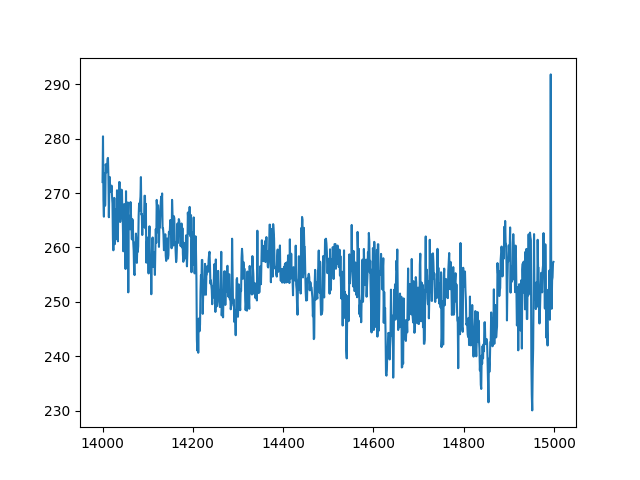

The table this chart was drawn from, first rows:
index, sensor36
14000, 272
14001, 280.4
14002, 268.6
14003, 265.7
14004, 273.7
14005, 267.6
14006, 267.8
14007, 275.3
14008, 274.7
14009, 273.8
14010, 274.5
14011, 276.3
14012, 276.5
14013, 273.2
14014, 265.6
14015, 270.9
14016, 273
14017, 270.6
14018, 270.2
14019, 270.3
14020, 271.4
14021, 269.4
14022, 268.1
14023, 261.5
14024, 259.5
14025, 264.2
14026, 269.1
14027, 260.6
14028, 262.1
14029, 265.1
14030, 267.1
14031, 261.6
14032, 270.5
14033, 267.1
14034, 261.1
14035, 269.7
14036, 269.3
14037, 272
14038, 272
14039, 264.7
14040, 265.8
14041, 265.8
14042, 270.6
14043, 270.5
14044, 266
14045, 264.2
14046, 259.3
14047, 262.3
14048, 268
14049, 261.7
14050, 262.1
14051, 256
14052, 270.4
14053, 259.2
14054, 265.6
14055, 266
14056, 268.3
14057, 251.7
14058, 265.9
14059, 265.6
... 940 more rows
